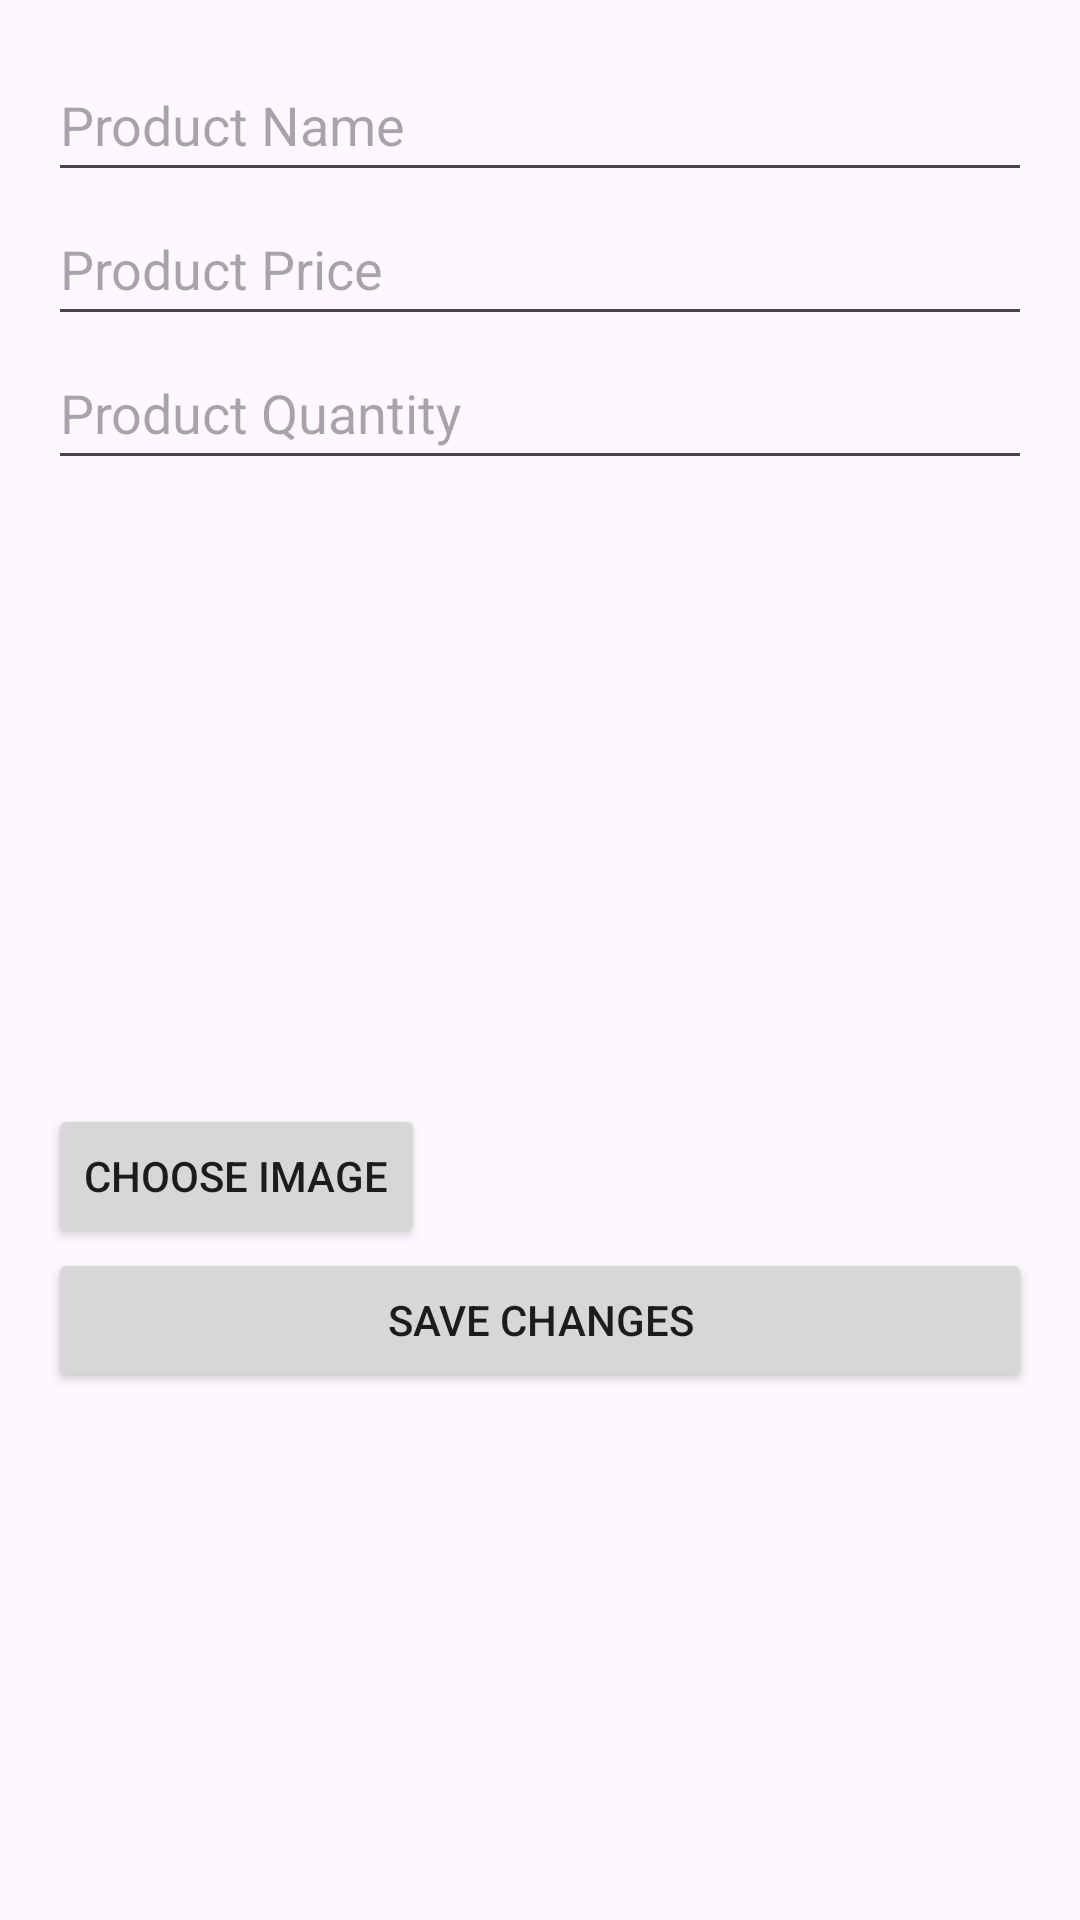

Here is an Android app screen rendered from its layout file. Give the layout XML and the strings, colors and styles it references.
<!-- AndroidManifest.xml: application theme Theme.Design.Light.NoActionBar -->
<!-- res/layout/activity_edit_product.xml -->
<?xml version="1.0" encoding="utf-8"?>
<LinearLayout xmlns:android="http://schemas.android.com/apk/res/android"
    android:layout_width="match_parent"
    android:layout_height="match_parent"
    android:orientation="vertical"
    android:padding="16dp">

    <EditText
        android:id="@+id/editProductName"
        android:layout_width="match_parent"
        android:layout_height="48dp"
        android:hint="Product Name"
        android:text=""/>

    <EditText
        android:id="@+id/editProductPrice"
        android:layout_width="match_parent"
        android:layout_height="48dp"
        android:hint="Product Price"
        android:inputType="numberDecimal"
        android:text=""/>

    <EditText
        android:id="@+id/editProductQuantity"
        android:layout_width="match_parent"
        android:layout_height="48dp"
        android:hint="Product Quantity"
        android:inputType="number"
        android:text=""/>

    <ImageView
        android:id="@+id/productImageView"
        android:layout_width="match_parent"
        android:layout_height="200dp"
        android:layout_marginTop="8dp"
        android:scaleType="centerCrop"
        android:src="@drawable/image_placeholder_background"/>

    <Button
        android:id="@+id/chooseImageButton"
        android:layout_width="wrap_content"
        android:layout_height="wrap_content"
        android:text="Choose Image"/>

    <Button
        android:id="@+id/saveProductButton"
        android:layout_width="match_parent"
        android:layout_height="wrap_content"
        android:text="Save Changes"/>

</LinearLayout>
<!-- resources referenced by this layout -->
<resources>
  <style name="Theme.Design.Light.NoActionBar" parent="Base.Theme.Design.Light.NoActionBar" />
  <style name="Base.Theme.Design.Light.NoActionBar" parent="Theme.Material3.DayNight.NoActionBar">
          
          
      </style>
</resources>
